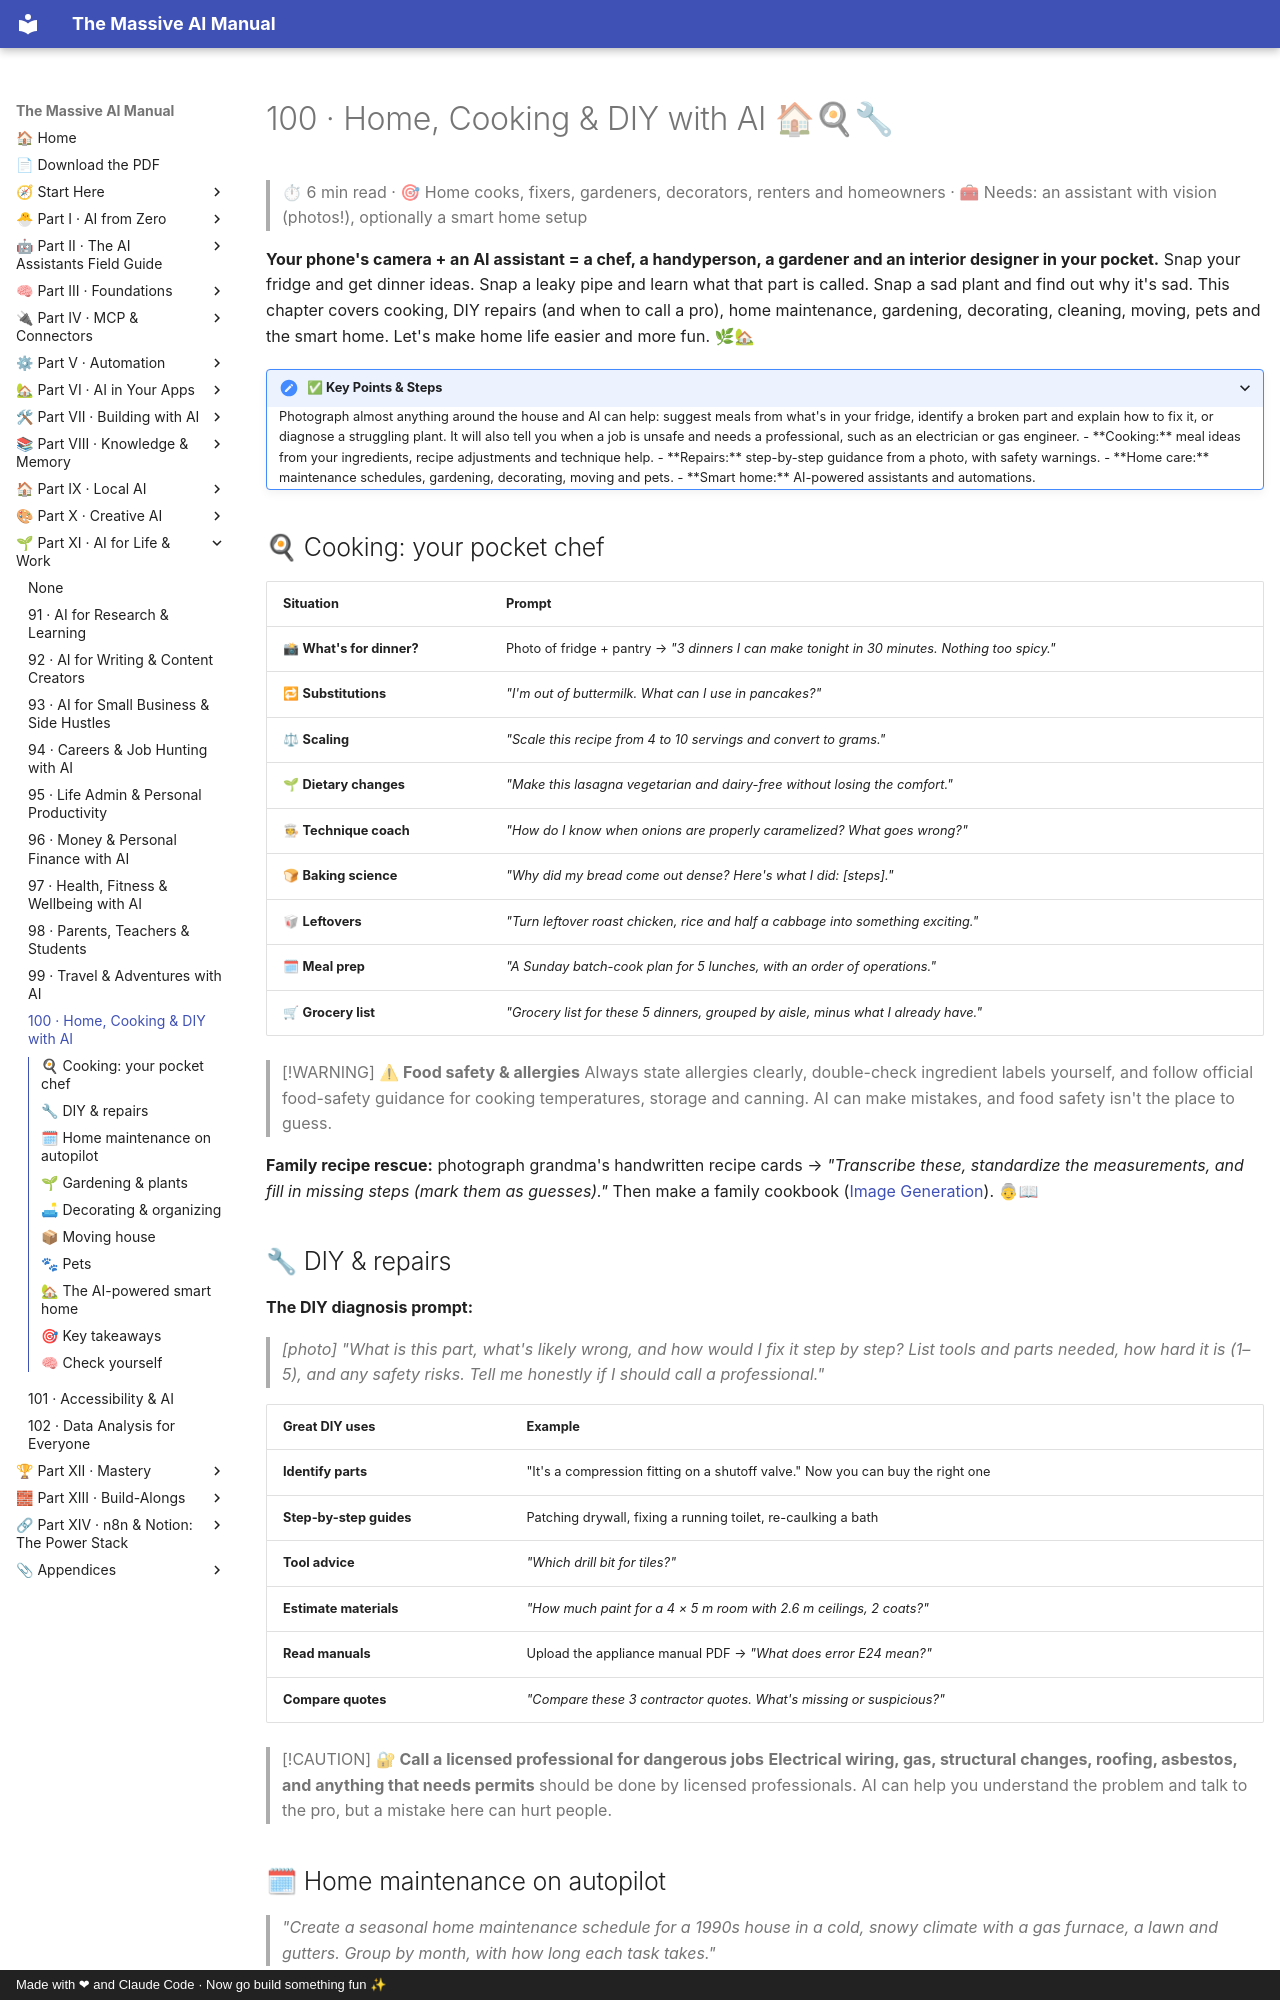

repository: Axmann8/AI_For_Advanced_Beginners · page: part-11-ai-for-life-and-work/100-home-cooking-and-diy/index.html · generator: mkdocs · copyright: Made with ❤ and Claude Code · Now go build something fun ✨

# 100 · Home, Cooking & DIY with AI 🏠🍳🔧

> ⏱ 6 min read · 🎯 Home cooks, fixers, gardeners, decorators, renters and homeowners · 🧰 Needs: an assistant with vision (photos!), optionally a smart home setup

**Your phone's camera + an AI assistant = a chef, a handyperson, a gardener and an interior designer in your pocket.** Snap your
fridge and get dinner ideas. Snap a leaky pipe and learn what that part is called. Snap a sad plant and find out why it's sad.
This chapter covers cooking, DIY repairs (and when to call a pro), home maintenance, gardening, decorating, cleaning, moving,
pets and the smart home. Let's make home life easier and more fun. 🌿🏡

<details class="keypoints" open>
<summary>✅ Key Points & Steps</summary>

Photograph almost anything around the house and AI can help: suggest meals from what's in your fridge, identify a broken part and explain how to fix it, or diagnose a struggling plant. It will also tell you when a job is unsafe and needs a professional, such as an electrician or gas engineer.

- **Cooking:** meal ideas from your ingredients, recipe adjustments and technique help.
- **Repairs:** step-by-step guidance from a photo, with safety warnings.
- **Home care:** maintenance schedules, gardening, decorating, moving and pets.
- **Smart home:** AI-powered assistants and automations.

</details>

<!-- in-this-chapter -->

## 🍳 Cooking: your pocket chef

| Situation | Prompt |
|---|---|
| 📸 **What's for dinner?** | Photo of fridge + pantry → *"3 dinners I can make tonight in 30 minutes. Nothing too spicy."* |
| 🔁 **Substitutions** | *"I'm out of buttermilk. What can I use in pancakes?"* |
| ⚖ **Scaling** | *"Scale this recipe from 4 to 10 servings and convert to grams."* |
| 🌱 **Dietary changes** | *"Make this lasagna vegetarian and dairy-free without losing the comfort."* |
| 🧑🍳 **Technique coach** | *"How do I know when onions are properly caramelized? What goes wrong?"* |
| 🍞 **Baking science** | *"Why did my bread come out dense? Here's what I did: [steps]."* |
| 🥡 **Leftovers** | *"Turn leftover roast chicken, rice and half a cabbage into something exciting."* |
| 🗓 **Meal prep** | *"A Sunday batch-cook plan for 5 lunches, with an order of operations."* |
| 🛒 **Grocery list** | *"Grocery list for these 5 dinners, grouped by aisle, minus what I already have."* |

> [!WARNING]
> **⚠ Food safety & allergies**
> Always state allergies clearly, double-check ingredient labels yourself, and follow official food-safety guidance for
> cooking temperatures, storage and canning. AI can make mistakes, and food safety isn't the place to guess.

**Family recipe rescue:** photograph grandma's handwritten recipe cards → *"Transcribe these, standardize the measurements, and
fill in missing steps (mark them as guesses)."* Then make a family cookbook ([Image Generation](../part-10-creative-ai/84-image-generation-deep-dive.md)). 👵📖
